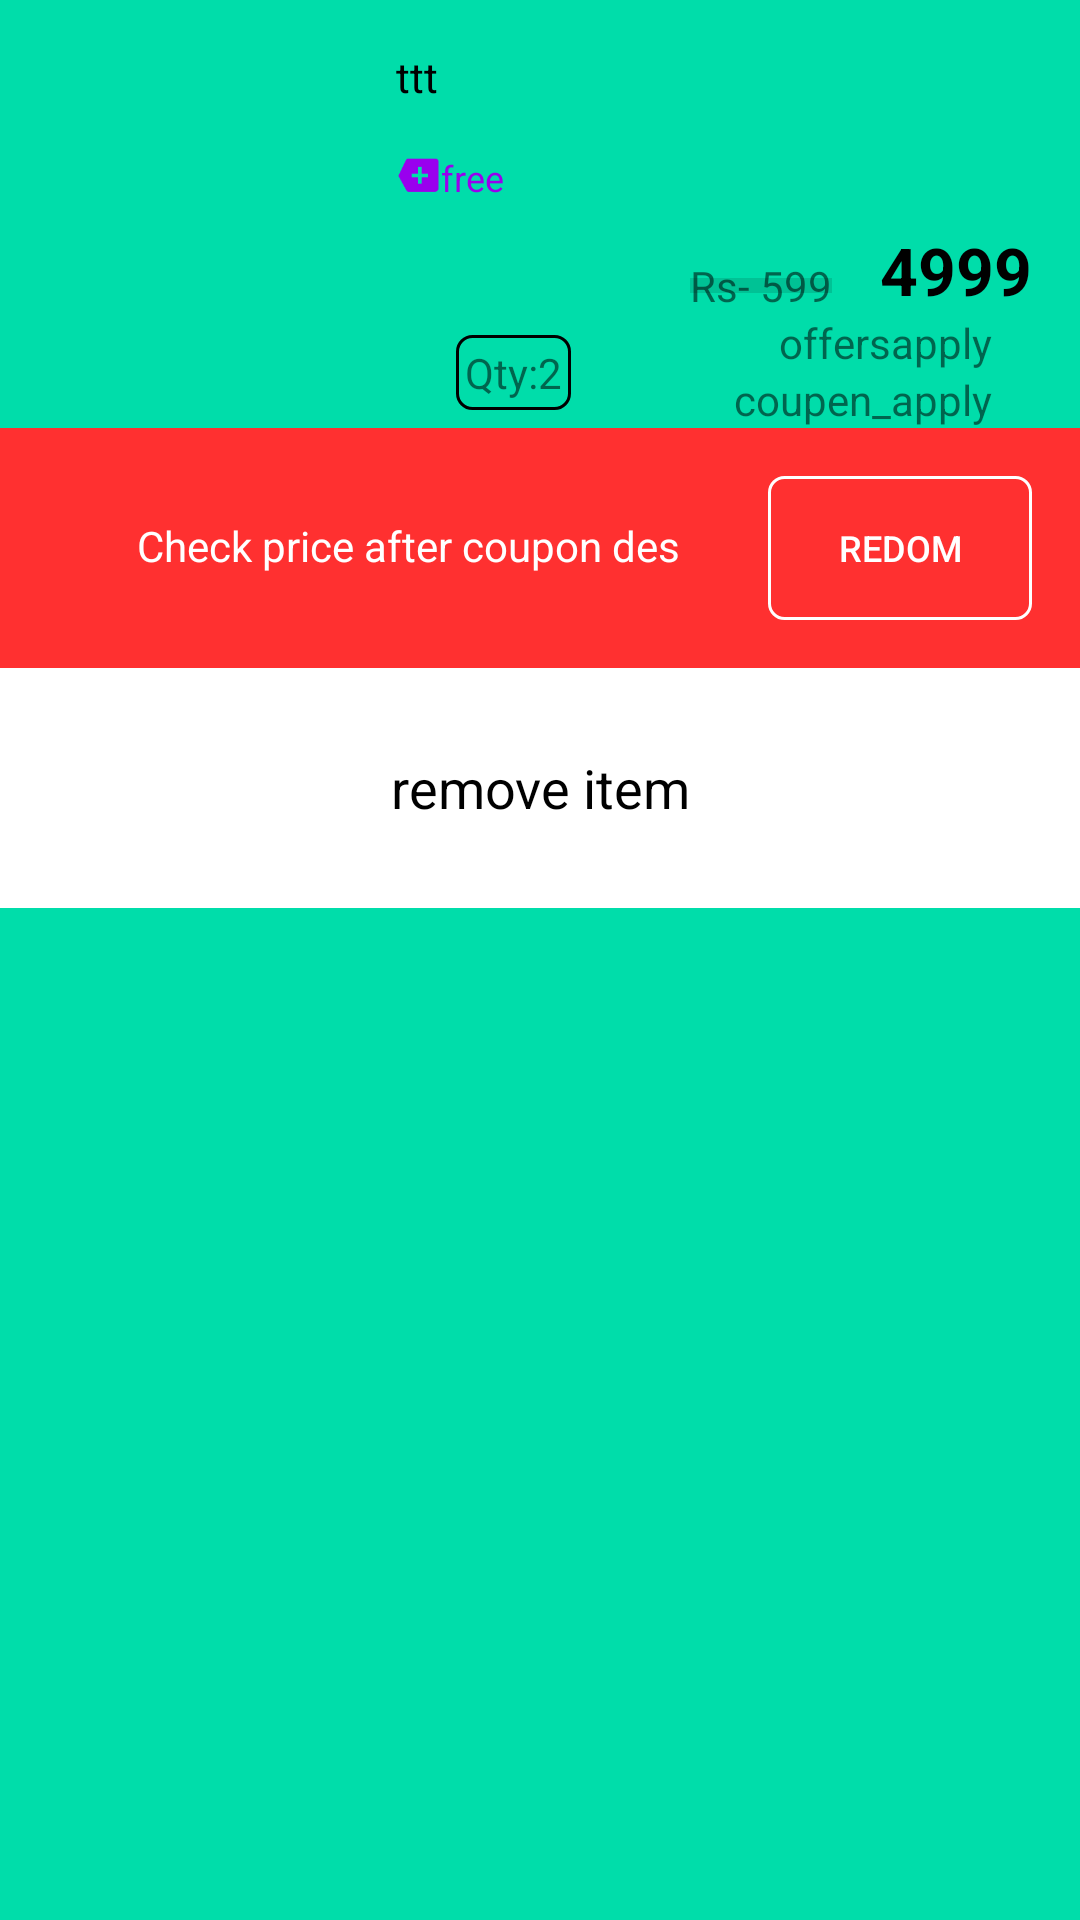

Layout XML and referenced resources for this Android screen:
<!-- AndroidManifest.xml: application theme AppTheme -->
<!-- res/layout/cart_item_layout.xml -->
<?xml version="1.0" encoding="utf-8"?>
<androidx.constraintlayout.widget.ConstraintLayout xmlns:android="http://schemas.android.com/apk/res/android"
    xmlns:app="http://schemas.android.com/apk/res-auto"
    xmlns:tools="http://schemas.android.com/tools"
    android:id="@+id/tv_free_"
    android:layout_width="match_parent"
    android:layout_height="wrap_content"
    android:background="@color/colorPrimaryDark"
    android:orientation="vertical">

    <LinearLayout
        android:id="@+id/tr1111"
        android:layout_width="match_parent"
        android:layout_height="80dp"
        android:background="#FF3030"
        android:orientation="horizontal"
        android:padding="16dp"
        app:layout_constraintEnd_toEndOf="parent"
        app:layout_constraintHorizontal_bias="0.0"
        app:layout_constraintStart_toStartOf="parent"
        app:layout_constraintTop_toBottomOf="@+id/coupen_apply">

        <TextView
            android:id="@+id/tv_coupon_des"
            android:layout_width="wrap_content"
            android:layout_height="wrap_content"
            android:layout_weight="1"
            android:text="Check price after coupon des"
            android:textAlignment="center"
            android:textColor="@color/colorwh" />

        <Button
            android:id="@+id/coupon_des_button"
            android:layout_width="wrap_content"
            android:layout_height="wrap_content"
            android:background="@drawable/border_bac"
            android:text="Redom"
            android:textColor="@color/colorwh"
            android:textSize="12sp" />
    </LinearLayout>

    <TextView
        android:id="@+id/coupen_apply"
        android:layout_width="wrap_content"
        android:layout_height="wrap_content"
        android:text="coupen_apply"
        app:layout_constraintEnd_toEndOf="@+id/ofers_apply"
        app:layout_constraintHorizontal_bias="1.0"
        app:layout_constraintStart_toStartOf="@+id/ofers_apply"
        app:layout_constraintTop_toBottomOf="@+id/ofers_apply" />

    <ImageView
        android:id="@+id/product_image"
        android:layout_width="100dp"
        android:layout_height="100dp"
        android:layout_marginStart="16dp"
        android:layout_marginLeft="16dp"
        android:layout_marginTop="16dp"
        app:layout_constraintStart_toStartOf="parent"
        app:layout_constraintTop_toTopOf="parent"
        app:srcCompat="@mipmap/ic_launcher" />

    <TextView
        android:id="@+id/product_title"
        android:layout_width="wrap_content"
        android:layout_height="wrap_content"
        android:layout_marginStart="16dp"
        android:layout_marginLeft="16dp"
        android:layout_marginTop="16dp"
        android:text="ttt"
        android:textColor="#000000"
        app:layout_constraintStart_toEndOf="@+id/product_image"
        app:layout_constraintTop_toTopOf="parent" />

    <ImageView
        android:id="@+id/free_coupen_icon"
        android:layout_width="15dp"
        android:layout_height="15dp"
        android:tint="#90e"
        android:layout_marginTop="16dp"
        app:layout_constraintStart_toStartOf="@+id/product_title"
        app:layout_constraintTop_toBottomOf="@+id/product_title"
        app:srcCompat="@android:drawable/stat_notify_more" />

    <TextView
        android:id="@+id/tv_free_coupen"
        android:layout_width="wrap_content"
        android:layout_height="wrap_content"
        android:text="free"
        android:textSize="12sp"
        android:textColor="#90e"
        app:layout_constraintStart_toEndOf="@+id/free_coupen_icon"
        app:layout_constraintTop_toTopOf="@+id/free_coupen_icon" />

    <TextView
        android:id="@+id/product_price"
        android:layout_width="wrap_content"
        android:layout_height="wrap_content"
        android:layout_marginTop="8dp"
        android:layout_marginEnd="16dp"
        android:layout_marginRight="16dp"
        android:text="4999"
        android:textSize="22sp"
        android:textStyle="bold"
        android:textColor="#000000"
        app:layout_constraintEnd_toEndOf="parent"
        app:layout_constraintTop_toBottomOf="@+id/tv_free_coupen" />

    <TextView
        android:id="@+id/cuted_price"
        android:layout_width="wrap_content"
        android:layout_height="wrap_content"
        android:layout_marginEnd="16dp"
        android:layout_marginRight="16dp"
        android:text="Rs-
599"
        app:layout_constraintBottom_toBottomOf="@+id/product_price"
        app:layout_constraintEnd_toStartOf="@+id/product_price" />

    <View
        android:id="@+id/product_cute_price_devider"
        android:layout_width="0dp"
        android:layout_height="5dp"
        android:background="?android:attr/listDivider"
        app:layout_constraintBottom_toBottomOf="@+id/cuted_price"
        app:layout_constraintEnd_toEndOf="@+id/cuted_price"
        app:layout_constraintStart_toStartOf="@+id/cuted_price"
        app:layout_constraintTop_toTopOf="@+id/cuted_price" />

    <TextView
        android:id="@+id/ofers_apply"
        android:layout_width="wrap_content"
        android:layout_height="wrap_content"
        android:text="offersapply"
        app:layout_constraintEnd_toEndOf="parent"
        app:layout_constraintStart_toStartOf="@+id/product_cute_price_devider"
        app:layout_constraintTop_toBottomOf="@+id/product_price" />

    <TextView
        android:id="@+id/product_quanity"
        android:layout_width="wrap_content"
        android:layout_height="wrap_content"
        android:text="Qty:2"
        android:backgroundTint="#000000"
        android:padding="3dp"
        android:drawablePadding="8dp"
        android:background="@drawable/border_bac"
        app:layout_constraintBottom_toBottomOf="@+id/coupen_apply"
        app:layout_constraintEnd_toStartOf="@+id/ofers_apply"
        app:layout_constraintHorizontal_bias="0.067"
        app:layout_constraintStart_toStartOf="@+id/tv_free_coupen"
        app:layout_constraintTop_toTopOf="@+id/ofers_apply"
        app:layout_constraintVertical_bias="0.526" />

    <LinearLayout
        android:id="@+id/remove_item_btn"
        android:layout_width="0dp"
        android:layout_height="80dp"
        android:background="@color/colorwh"
        android:gravity="center"
        android:orientation="horizontal"
        android:padding="16dp"
        app:layout_constraintBottom_toBottomOf="parent"
        app:layout_constraintEnd_toEndOf="parent"
        app:layout_constraintHorizontal_bias="0.0"
        app:layout_constraintStart_toStartOf="parent"
        app:layout_constraintTop_toBottomOf="@+id/tr1111"
        app:layout_constraintVertical_bias="0.0">

        <TextView
            android:id="@+id/remove_btn"
            android:layout_width="wrap_content"
            android:layout_height="wrap_content"
            android:layout_weight="1"
            android:text="remove item"
            android:textAlignment="center"
            android:textColor="#000000"
            android:textSize="18sp"
            tools:layout_editor_absoluteX="16dp"
            tools:layout_editor_absoluteY="112dp" />
    </LinearLayout>


</androidx.constraintlayout.widget.ConstraintLayout>
<!-- resources referenced by this layout -->
<resources>
  <color name="colorPrimaryDark">	#00DDAA</color>
  <color name="colorwh">#FFFFFF</color>
  <!-- drawable border_bac (drawable) -->
  <?xml version="1.0" encoding="utf-8"?>
  <selector xmlns:android="http://schemas.android.com/apk/res/android">
  <item>
      <shape android:shape="rectangle">
          <solid android:color="@android:color/transparent"/>
          <stroke android:color="@color/colorwh"
              android:width="1dp"/>
          <corners android:radius="5dp"/>
      </shape>
  </item>
  </selector>
  <style name="AppTheme" parent="Theme.AppCompat.Light.NoActionBar">
          
          <item name="colorPrimary">@color/colorPrimary</item>
          <item name="colorPrimaryDark">@color/colorPrimaryDark</item>
          <item name="colorAccent">@color/colorAccent</item>
      </style>
  <color name="colorPrimary">#BBFFEE</color>
  <color name="colorAccent">#007799</color>
</resources>
